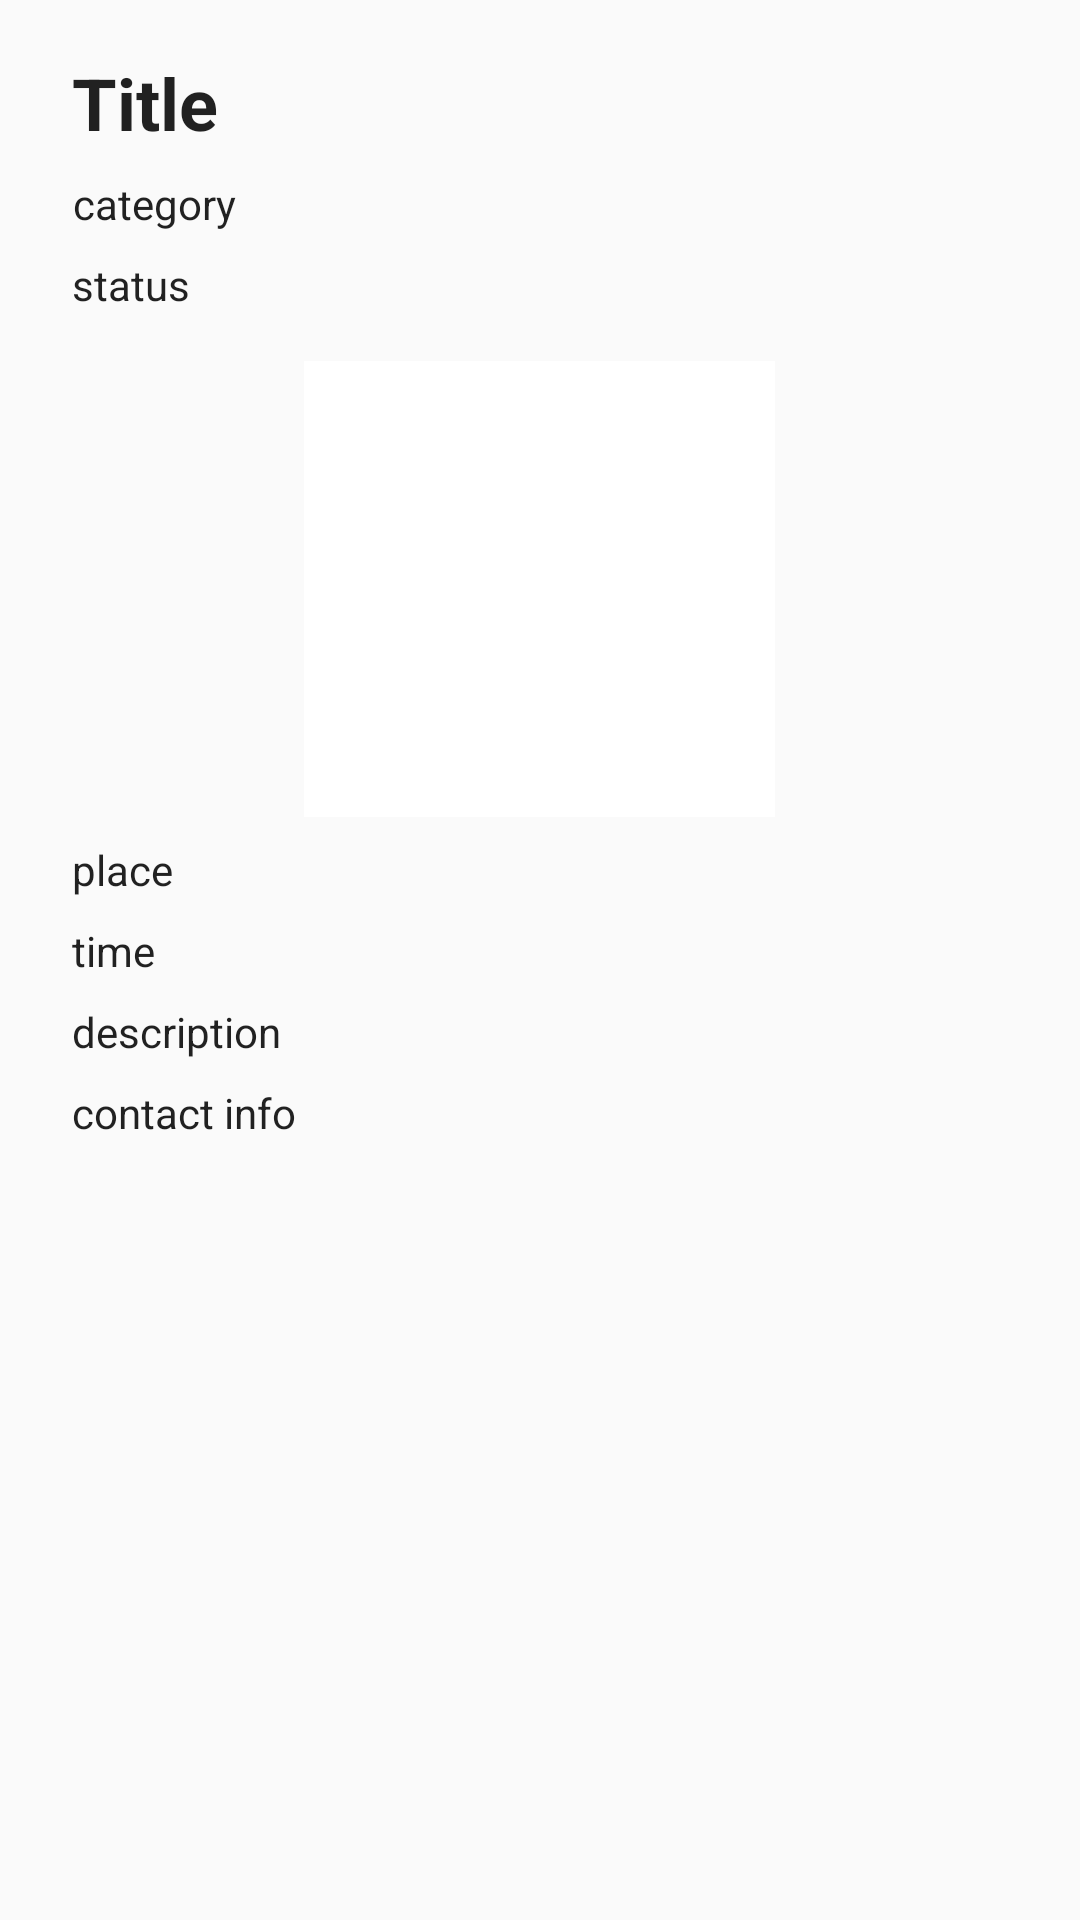

This screen was rendered from an Android layout file. Write that file and the resources it references.
<!-- AndroidManifest.xml: application theme AppTheme -->
<!-- res/layout/activity_item_view.xml -->
<?xml version="1.0" encoding="utf-8"?>
<android.support.constraint.ConstraintLayout xmlns:android="http://schemas.android.com/apk/res/android"
    xmlns:app="http://schemas.android.com/apk/res-auto"
    xmlns:tools="http://schemas.android.com/tools"
    android:layout_width="match_parent"
    android:layout_height="match_parent"
    tools:context="edu.duke.compsci290.lostandfound.ItemViewActivity">

    <LinearLayout xmlns:android="http://schemas.android.com/apk/res/android"
        android:id="@+id/linearLayout"
        android:layout_width="match_parent"
        android:layout_height="match_parent"
        android:layout_marginEnd="8dp"
        android:layout_marginStart="8dp"
        android:layout_marginTop="8dp"
        android:gravity="top"
        android:orientation="vertical"
        android:paddingLeft="16dp"
        android:paddingRight="16dp"
        app:layout_constraintEnd_toEndOf="parent"
        app:layout_constraintStart_toStartOf="parent"
        app:layout_constraintTop_toTopOf="parent">

        <TextView
            android:id="@+id/item_view_title"
            android:layout_width="wrap_content"
            android:layout_height="wrap_content"
            android:layout_marginTop="10dp"
            android:gravity="center"
            android:text="Title"
            android:textAppearance="@style/Base.TextAppearance.AppCompat.Headline"
            android:textStyle="bold" />

        <TextView
            android:id="@+id/item_view_category"
            android:layout_width="wrap_content"
            android:layout_height="wrap_content"
            android:layout_marginTop="8dp"
            android:gravity="center"
            android:text="category"
            android:textAppearance="@style/TextAppearance.AppCompat.Body1" />

        <TextView
            android:id="@+id/item_view_status"
            android:layout_width="wrap_content"
            android:layout_height="wrap_content"
            android:layout_marginTop="8dp"
            android:gravity="center"
            android:text="status"
            android:textAppearance="@style/TextAppearance.AppCompat.Body1" />

        <ImageView
            android:id="@+id/item_view_image"
            android:layout_width="157dp"
            android:layout_height="152dp"
            android:layout_gravity="center_horizontal"
            android:layout_marginTop="16dp"
            app:srcCompat="@color/cardview_light_background" />

        <TextView
            android:id="@+id/item_view_place"
            android:layout_width="wrap_content"
            android:layout_height="wrap_content"
            android:layout_marginTop="8dp"
            android:gravity="center"
            android:text="place"
            android:textAppearance="@style/TextAppearance.AppCompat.Body1"
            tools:layout_editor_absoluteX="32dp"
            tools:layout_editor_absoluteY="291dp" />

        <TextView
            android:id="@+id/item_view_time"
            android:layout_width="wrap_content"
            android:layout_height="wrap_content"
            android:layout_marginTop="8dp"
            android:gravity="center"
            android:text="time"
            android:textAppearance="@style/TextAppearance.AppCompat.Body1" />

        <TextView
            android:id="@+id/item_view_desc"
            android:layout_width="wrap_content"
            android:layout_height="wrap_content"
            android:layout_marginTop="8dp"
            android:gravity="center"
            android:text="description"
            android:textAppearance="@style/TextAppearance.AppCompat.Body1" />

        <TextView
            android:id="@+id/item_view_contact"
            android:layout_width="wrap_content"
            android:layout_height="wrap_content"
            android:layout_marginTop="8dp"
            android:gravity="center"
            android:text="contact info"
            android:textAppearance="@style/TextAppearance.AppCompat.Body1" />

    </LinearLayout>

    <LinearLayout xmlns:android="http://schemas.android.com/apk/res/android"
        android:layout_width="match_parent"
        android:layout_height="wrap_content"
        android:orientation="vertical"
        android:paddingLeft="16dp"
        android:paddingRight="16dp">


    </LinearLayout>


</android.support.constraint.ConstraintLayout>
<!-- resources referenced by this layout -->
<resources>
  <style name="AppTheme" parent="Theme.AppCompat.Light.DarkActionBar">
          
          <item name="colorPrimary">@color/colorPrimary</item>
          <item name="colorPrimaryDark">@color/colorPrimaryDark</item>
          <item name="colorAccent">@color/colorAccent</item>
          
      </style>
  <color name="colorPrimary">#b2dfdb</color>
  <color name="colorPrimaryDark">#82ada9</color>
  <color name="colorAccent">#FF4081</color>
</resources>
